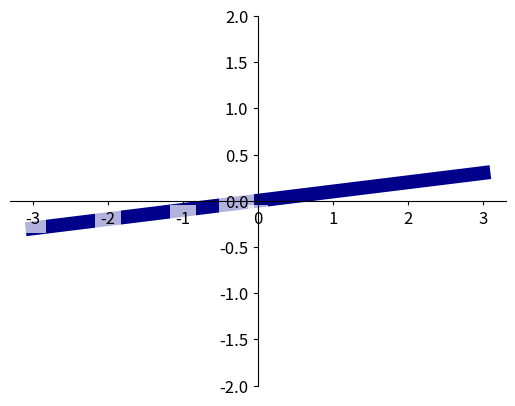

Generate this figure with matplotlib:
import matplotlib.pyplot as plt 
import numpy as np 

x = np.linspace(-3,3,50)
y = 0.1*x 

plt.figure()

# 生成图片，设置zorder给plot在z轴方向排序
plt.plot(x,y, linewidth=10, zorder=1, color='darkblue')
plt.ylim(-2,2)
ax = plt.gca()
ax.spines['right'].set_color('none')
ax.spines['top'].set_color('none')
ax.xaxis.set_ticks_position('bottom')
ax.spines['bottom'].set_position(('data',0))
ax.yaxis.set_ticks_position('left')
ax.spines['left'].set_position(('data',0))

# 调整坐标
# 对遮挡的图像调节透明度
for label in ax.get_xticklabels() + ax.get_yticklabels():
    label.set_fontsize(12)
    # 设置label背景色，alpha设置透明度
    label.set_bbox(dict(facecolor='white', 
                        edgecolor='None', 
                        alpha=0.7, zorder=2))


plt.show()